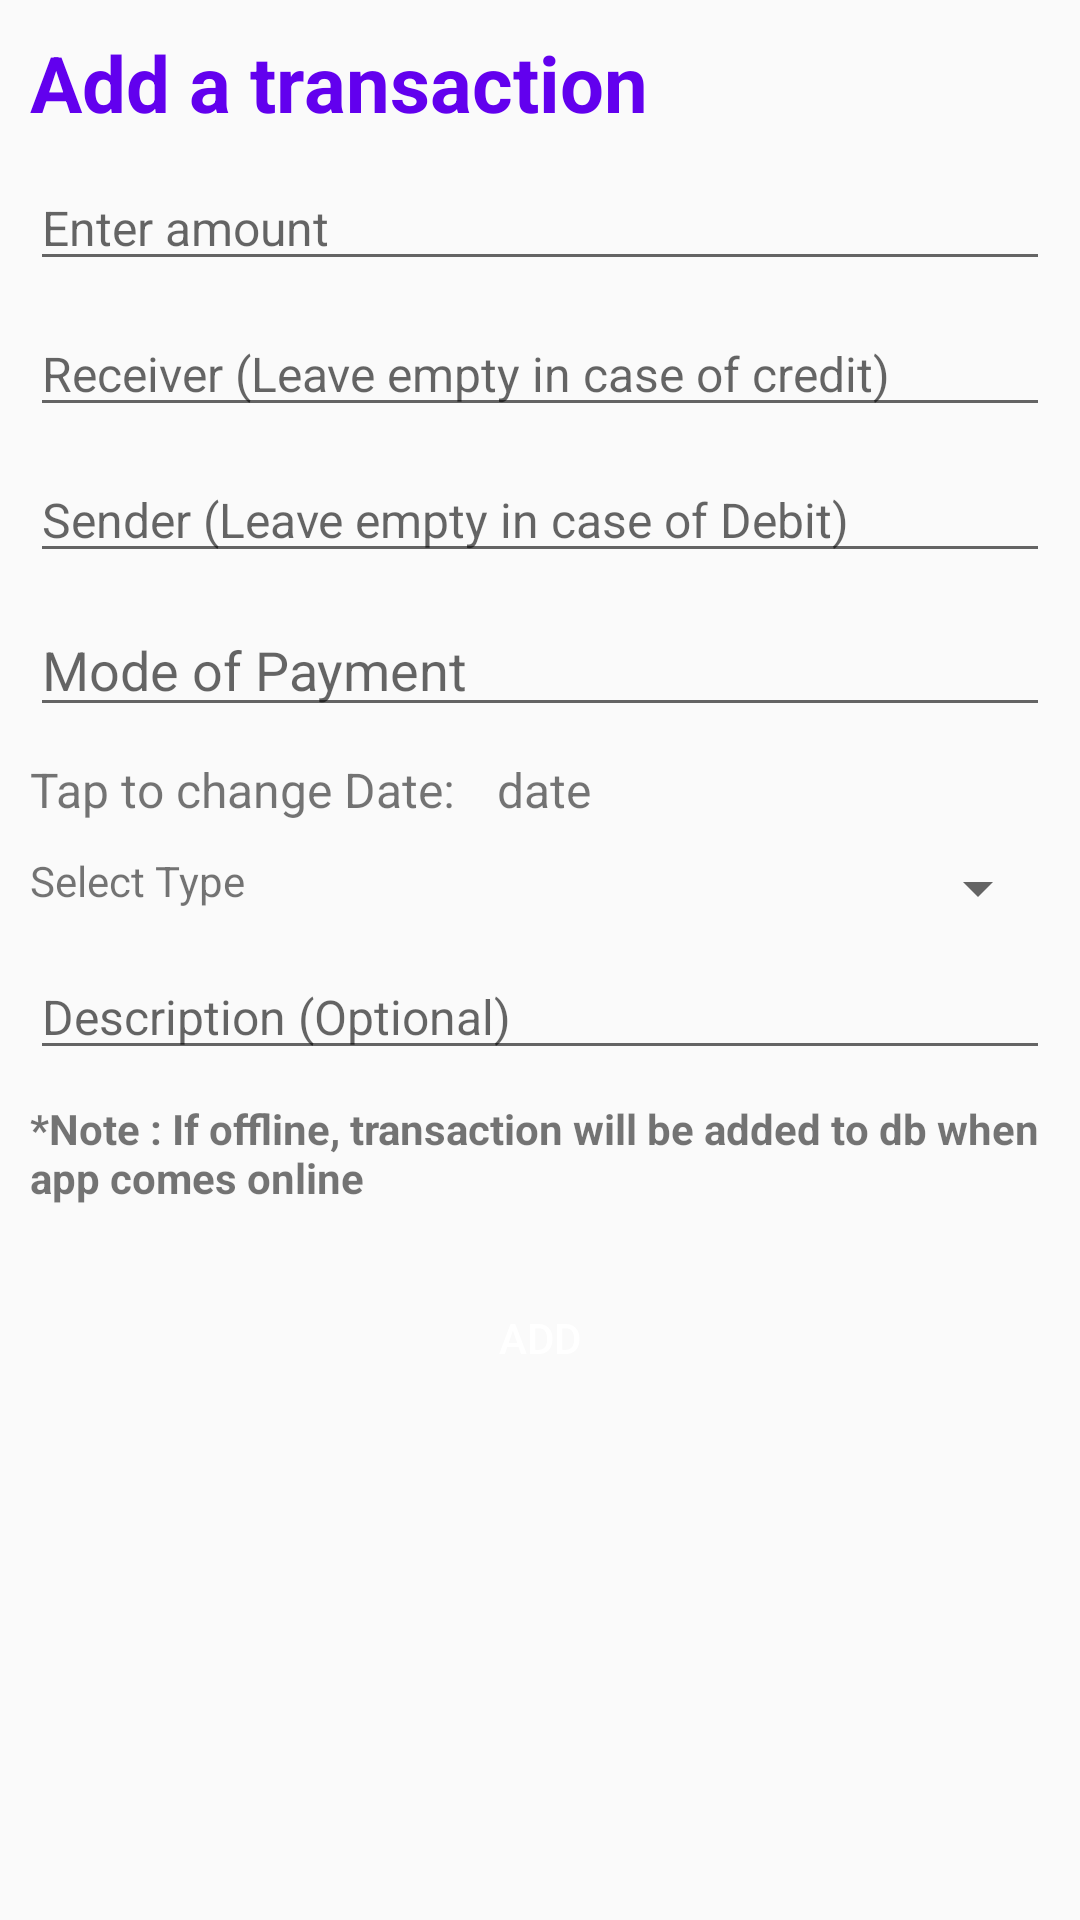

The Android layout XML behind this screen, and the referenced resources:
<!-- AndroidManifest.xml: application theme AppTheme -->
<!-- res/layout/add_transaction_layout.xml -->
<?xml version="1.0" encoding="utf-8"?>
<LinearLayout
    xmlns:android="http://schemas.android.com/apk/res/android"
    android:layout_width="fill_parent"
    android:layout_height="fill_parent"
    android:orientation="vertical"
    android:padding="10dp"
    android:layout_margin="10dp">

    <TextView
        android:layout_width="match_parent"
        android:layout_height="wrap_content"
        android:text="Add a transaction"
        android:textColor="@color/colorPrimary"
        android:textStyle="bold"
        android:textSize="26sp"
        android:id="@+id/tv_add_transaction_title"/>

    <ScrollView
        android:layout_width="fill_parent"
        android:layout_height="fill_parent"
        android:fillViewport="true">

        <LinearLayout
            android:layout_width="match_parent"
            android:layout_height="wrap_content"
            android:orientation="vertical">

            <EditText
                android:layout_width="match_parent"
                android:layout_height="wrap_content"
                android:layout_marginTop="10dp"
                android:hint="Enter amount"
                android:inputType="number"
                android:textSize="16sp"
                android:id="@+id/et_add_transaction_amount"/>

            <EditText
                android:layout_width="match_parent"
                android:layout_height="wrap_content"
                android:layout_marginTop="10dp"
                android:textSize="16sp"
                android:hint="Receiver (Leave empty in case of credit)"
                android:id="@+id/et_add_transaction_receiver"/>

            <EditText
                android:layout_width="match_parent"
                android:layout_height="wrap_content"
                android:layout_marginTop="10dp"
                android:textSize="16sp"
                android:hint="Sender (Leave empty in case of Debit)"
                android:id="@+id/et_add_transaction_sender"/>

            <EditText
                android:layout_width="match_parent"
                android:layout_height="wrap_content"
                android:layout_marginTop="10dp"
                android:hint="Mode of Payment"
                android:id="@+id/et_add_transaction_mode"/>

            <LinearLayout
                android:layout_width="match_parent"
                android:layout_height="wrap_content"
                android:orientation="horizontal"
                android:layout_marginTop="10dp"
                android:id="@+id/linDate">

                <TextView
                    android:layout_width="wrap_content"
                    android:layout_height="wrap_content"
                    android:text="Tap to change Date: "
                    android:textSize="16sp"/>

                <TextView
                    android:layout_width="match_parent"
                    android:layout_height="wrap_content"
                    android:text="date"
                    android:textSize="16sp"
                    android:layout_marginStart="10dp"
                    android:id="@+id/et_add_transaction_date"/>

            </LinearLayout>


            <LinearLayout
                android:layout_width="match_parent"
                android:layout_height="wrap_content"
                android:orientation="horizontal"
                android:layout_marginTop="10dp">

                <TextView
                    android:layout_width="wrap_content"
                    android:layout_height="wrap_content"
                    android:text="Select Type"
                    />

                <Spinner
                    android:id="@+id/spinner_add_transaction"
                    android:layout_width="match_parent"
                    android:layout_height="wrap_content"
                    android:layout_marginStart="10dp" />

            </LinearLayout>


            <EditText
                android:layout_width="match_parent"
                android:layout_height="wrap_content"
                android:layout_marginTop="10dp"
                android:hint="Description (Optional)"
                android:textSize="16sp"
                android:id="@+id/et_add_transaction_desc"/>

            <TextView
                android:layout_width="wrap_content"
                android:layout_height="wrap_content"
                android:text="*Note : If offline, transaction will be added to db when app comes online"
                android:textStyle="bold"
                android:layout_marginTop="10dp"/>

            <Button
                android:layout_width="wrap_content"
                android:layout_height="wrap_content"
                android:layout_marginTop="20dp"
                android:text="Add"
                android:textColor="#fff"
                android:background="@drawable/button_background"
                android:id="@+id/btn_add_transaction_confrm"
                android:layout_gravity="center"/>

        </LinearLayout>

    </ScrollView>

</LinearLayout>
<!-- resources referenced by this layout -->
<resources>
  <color name="colorPrimary">#6200EE</color>
  <style name="AppTheme" parent="Theme.AppCompat.Light.DarkActionBar">
          
          <item name="colorPrimary">@color/colorPrimary</item>
          <item name="colorPrimaryDark">@color/colorPrimaryDark</item>
          <item name="colorAccent">@color/colorAccent</item>
          <item name="windowNoTitle">true</item>
      </style>
  <color name="colorPrimaryDark">#3700B3</color>
  <color name="colorAccent">#6200EE</color>
</resources>
